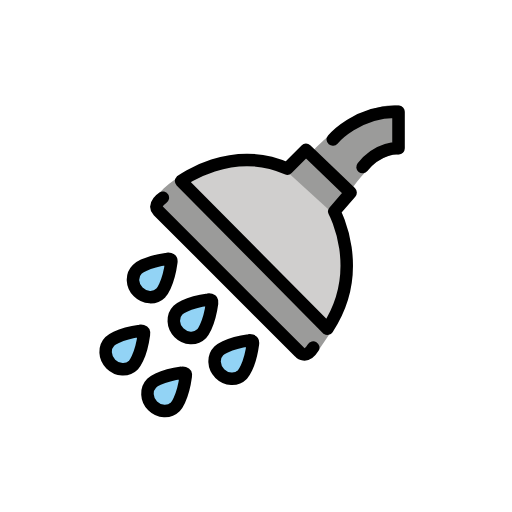
t = 0.00 s
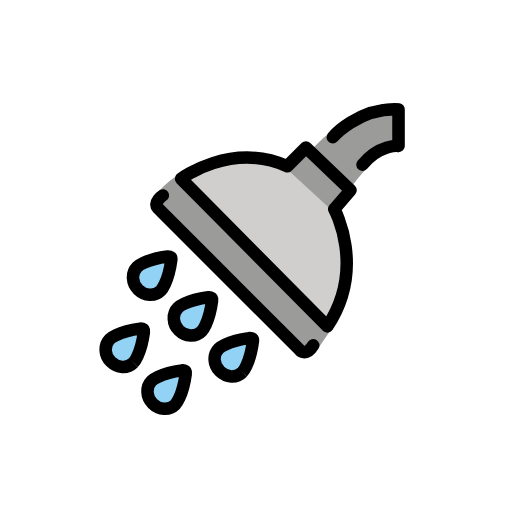
t = 0.48 s
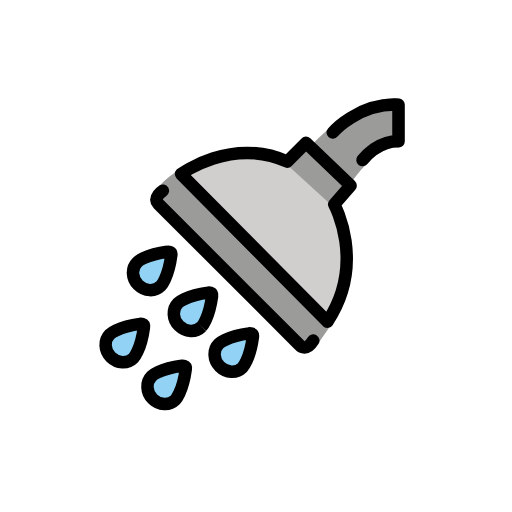
t = 1.43 s
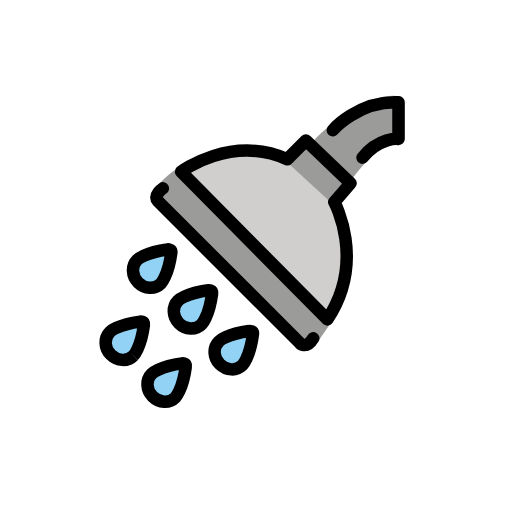
t = 1.90 s
t = 2.38 s: frame unchanged from t = 1.43 s, image omitted
t = 3.33 s: frame unchanged from t = 0.48 s, image omitted

The animated SVG that drew these frames (rendered in a browser with its animation timeline set to each time). Animation: 1 SMIL element (animateTransform=1); one cycle of 3.80 s, repeats indefinitely.

<?xml version='1.0' encoding='utf-8'?>
<svg xmlns="http://www.w3.org/2000/svg" id="emoji" viewBox="-5 -5 82 82" width="200" height="200" role="img">
  <title>OpenMoji: shower</title><g><g id="color">
    <path fill="#9B9B9A" stroke="#9B9B9A" stroke-linecap="round" stroke-linejoin="round" stroke-miterlimit="10" stroke-width="2" d="M45.5153,20.1707c0,0,7.116-7.9306,13.3053-7.2782v5.8571c0,0-3.3014-0.9753-8.2012,5.762" />
    <path fill="#9B9B9A" stroke="#9B9B9A" stroke-miterlimit="10" d="M23.3045,24.1514c0,0-3.6232,2.4309-3.1341,4.0328l23.497,23.5426 c0,0,0.9153,0.5151,2.0191-1.0588l1.7375-2.5347" />
    <path fill="#D0CFCE" stroke="none" d="M24,24c0,0,8-6,17-2l3-3l7.1483,6.849l-2.6127,3.0195c0,0,5.1386,9.3265-1.1003,18.7815L24,24z" />
    <rect x="43.8517" y="19.5368" width="4.4023" height="9.2292" transform="matrix(0.6754 -0.7375 0.7375 0.6754 -2.8614 41.802)" fill="#9B9B9A" stroke="none" />
    <path fill="#92D3F5" stroke="none" stroke-linecap="round" stroke-linejoin="round" stroke-miterlimit="10" stroke-width="2" d="M20.7513,41.9211c-0.9549,0.9549-2.5745,0.8797-3.6198-0.1655s-1.1185-2.6668-0.1636-3.6217c0,0,1.1397-1.1811,4.8354-1.683 c0,0,0.7352-0.1359,0.6299,0.5727C21.9313,40.7193,20.7513,41.9211,20.7513,41.9211" />
    <path fill="#92D3F5" stroke="none" stroke-miterlimit="10" stroke-width="2" d="M16.3667,53.4705 c-0.9549,0.9549-2.5745,0.8797-3.6198-0.1655c-1.0453-1.0453-1.1185-2.6668-0.1636-3.6217c0,0,1.1397-1.1812,4.8354-1.683 c0,0,0.7352-0.1359,0.6299,0.5727C17.5468,52.2687,16.3667,53.4705,16.3667,53.4705" />
    <path fill="#92D3F5" stroke="none" stroke-miterlimit="10" stroke-width="2" d="M23.0674,60.1712 c-0.9549,0.9549-2.5745,0.8797-3.6198-0.1655s-1.1185-2.6668-0.1636-3.6217c0,0,1.1397-1.1811,4.8354-1.683 c0,0,0.7352-0.1359,0.6299,0.5727C24.2475,58.9694,23.0674,60.1712,23.0674,60.1712" />
    <path fill="#92D3F5" stroke="none" stroke-miterlimit="10" stroke-width="2" d="M27.2838,48.4537 c-0.9549,0.9549-2.5745,0.8797-3.6198-0.1655c-1.0453-1.0453-1.1185-2.6668-0.1636-3.6217c0,0,1.1397-1.1811,4.8354-1.683 c0,0,0.7352-0.1359,0.6299,0.5727C28.4638,47.2519,27.2838,48.4537,27.2838,48.4537" />
    <path fill="#92D3F5" stroke="none" stroke-miterlimit="10" stroke-width="2" d="M33.8206,54.9905 c-0.9549,0.9549-2.5745,0.8797-3.6198-0.1655c-1.0453-1.0453-1.1185-2.6668-0.1636-3.6217c0,0,1.1397-1.1812,4.8354-1.683 c0,0,0.7352-0.1359,0.6299,0.5727C35.0007,53.7887,33.8206,54.9905,33.8206,54.9905" />
  </g>
  <g id="hair" />
  <g id="skin" />
  <g id="skin-shadow" />
  <g id="line">
    <path fill="none" stroke="#000000" stroke-linecap="round" stroke-linejoin="round" stroke-miterlimit="10" stroke-width="2" d="M48.2977,17.3576c0,0,4.0466-4.7508,10.5228-4.4651v5.8571c0,0-3.1429-0.2857-5.7619,3" />
    <path fill="none" stroke="#000000" stroke-linecap="round" stroke-linejoin="round" stroke-miterlimit="10" stroke-width="2" d="M21.0821,26.6679c0,0-1.6306,1.0684-0.75,2.0833l22.6667,22.6667c0,0,1,1.1667,2.1667-0.75" />
    <path fill="none" stroke="#000000" stroke-linecap="round" stroke-linejoin="round" stroke-miterlimit="10" stroke-width="2" d="M24,24c0,0,8-6,17-2l3-3l7.1483,6.849l-2.6127,3.0195c0,0,5.1386,9.3265-1.1003,18.7815L24,24z" />
    <path fill="none" stroke="#000000" stroke-linecap="round" stroke-linejoin="round" stroke-miterlimit="10" stroke-width="2" d="M20.7513,41.9211c-0.9549,0.9549-2.5745,0.8797-3.6198-0.1655s-1.1185-2.6668-0.1636-3.6217c0,0,1.1397-1.1811,4.8354-1.683 c0,0,0.7352-0.1359,0.6299,0.5727C21.9313,40.7193,20.7513,41.9211,20.7513,41.9211" />
    <path fill="none" stroke="#000000" stroke-miterlimit="10" stroke-width="2" d="M16.3667,53.4705 c-0.9549,0.9549-2.5745,0.8797-3.6198-0.1655c-1.0453-1.0453-1.1185-2.6668-0.1636-3.6217c0,0,1.1397-1.1812,4.8354-1.683 c0,0,0.7352-0.1359,0.6299,0.5727C17.5468,52.2687,16.3667,53.4705,16.3667,53.4705" />
    <path fill="none" stroke="#000000" stroke-miterlimit="10" stroke-width="2" d="M23.0674,60.1712 c-0.9549,0.9549-2.5745,0.8797-3.6198-0.1655s-1.1185-2.6668-0.1636-3.6217c0,0,1.1397-1.1811,4.8354-1.683 c0,0,0.7352-0.1359,0.6299,0.5727C24.2475,58.9694,23.0674,60.1712,23.0674,60.1712" />
    <path fill="none" stroke="#000000" stroke-miterlimit="10" stroke-width="2" d="M27.2838,48.4537 c-0.9549,0.9549-2.5745,0.8797-3.6198-0.1655c-1.0453-1.0453-1.1185-2.6668-0.1636-3.6217c0,0,1.1397-1.1811,4.8354-1.683 c0,0,0.7352-0.1359,0.6299,0.5727C28.4638,47.2519,27.2838,48.4537,27.2838,48.4537" />
    <path fill="none" stroke="#000000" stroke-miterlimit="10" stroke-width="2" d="M33.8206,54.9905 c-0.9549,0.9549-2.5745,0.8797-3.6198-0.1655c-1.0453-1.0453-1.1185-2.6668-0.1636-3.6217c0,0,1.1397-1.1812,4.8354-1.683 c0,0,0.7352-0.1359,0.6299,0.5727C35.0007,53.7887,33.8206,54.9905,33.8206,54.9905" />
  </g>
<animateTransform attributeName="transform" type="translate" values="0 0;0 -1.5;0 0" dur="3.8s" repeatCount="indefinite" /></g></svg>
